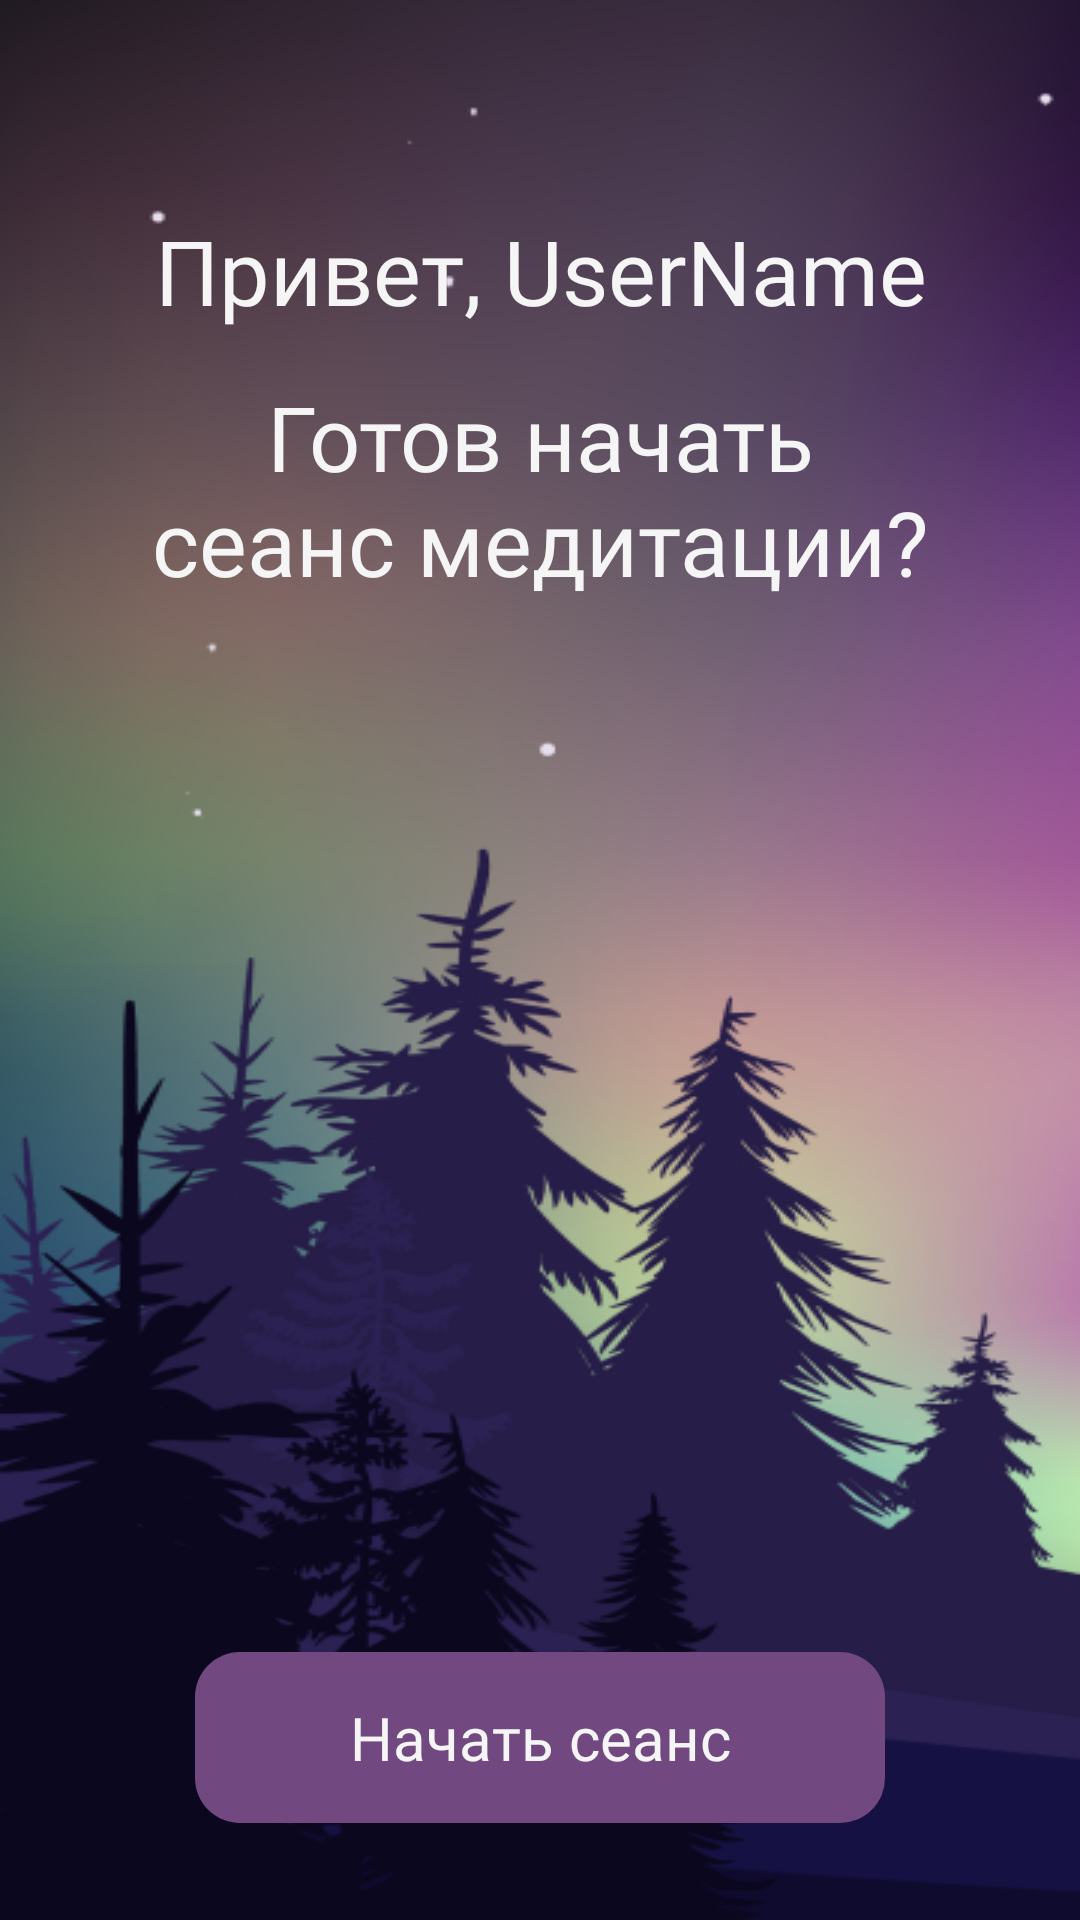

This screen was rendered from an Android layout file. Write that file and the resources it references.
<!-- AndroidManifest.xml: application theme Theme.ZenFlow -->
<!-- res/layout/activity_welcome_screen_with_button1.xml -->
<?xml version="1.0" encoding="utf-8"?>
<LinearLayout xmlns:android="http://schemas.android.com/apk/res/android"
    android:layout_width="match_parent"
    android:layout_height="match_parent"
    android:background="@drawable/welcome_screen_1"
    android:orientation="vertical">

    <TextView
        android:id="@+id/textView7"
        android:layout_width="match_parent"
        android:layout_height="wrap_content"
        android:layout_marginTop="70sp"
        android:fontFamily="@font/gabriela_regular"
        android:gravity="center"
        android:text="Привет, UserName"
        android:textColor="@color/WhiteText"
        android:textSize="30sp" />

    <TextView

        android:id="@+id/textView6"
        android:layout_width="match_parent"
        android:layout_height="wrap_content"
        android:layout_marginLeft="50sp"
        android:layout_marginTop="15sp"
        android:layout_marginRight="50sp"
        android:layout_marginBottom="350sp"
        android:fontFamily="@font/gabriela_regular"
        android:gravity="center"
        android:text="Готов начать сеанс медитации?"
        android:textColor="@color/WhiteText"
        android:textSize="30sp" />

    <androidx.appcompat.widget.AppCompatButton
        android:id="@+id/button"
        android:layout_width="match_parent"
        android:layout_height="wrap_content"
        android:text="Начать сеанс"
        android:layout_marginBottom="30sp"
        android:background="@drawable/radius_for_button"
        android:backgroundTint="@color/ForButtonPurple"
        android:layout_marginLeft="65sp"
        android:layout_marginRight="65sp"
        android:padding="15sp"
        android:textSize="20sp"
        android:textColor="@color/WhiteText"
        android:fontFamily="@font/gabriela"
        android:textAllCaps="false"
        android:gravity="center"/>

</LinearLayout>
<!-- resources referenced by this layout -->
<resources>
  <color name="ForButtonPurple">#714980</color>
  <color name="WhiteText">#F5F5F5</color>
  <!-- drawable radius_for_button (drawable) -->
  <?xml version="1.0" encoding="utf-8"?>
  <shape  xmlns:android="http://schemas.android.com/apk/res/android">
      <corners android:radius="15dp" >
  
      </corners>
  
  </shape>
  <!-- drawable welcome_screen_1: png bitmap (drawable, 202883 bytes) -->
  <style name="Theme.ZenFlow" parent="Base.Theme.ZenFlow" />
  <style name="Base.Theme.ZenFlow" parent="Theme.Material3.DayNight.NoActionBar">
          
          
      </style>
</resources>
